The GitHub repository Leechion/SwinTransCT contains a labelled image folder "data" with 2 categories: full dose, low dose. Examples follow, each with its label.

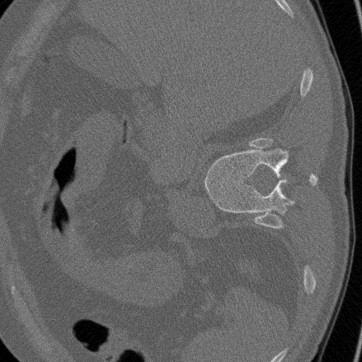
Label: low dose

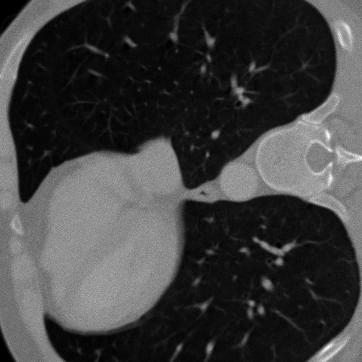
Label: low dose

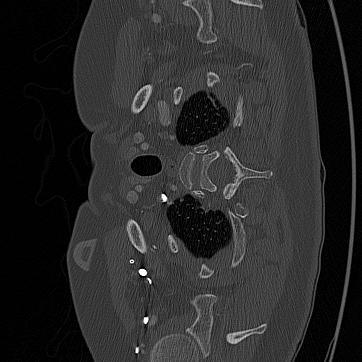
Label: full dose

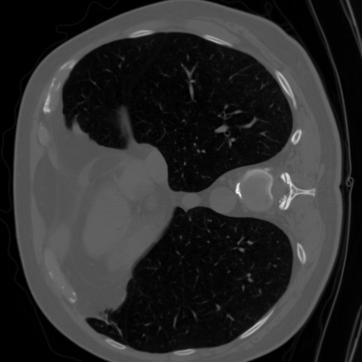
Label: full dose

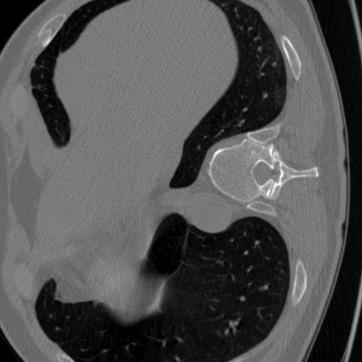
Label: full dose

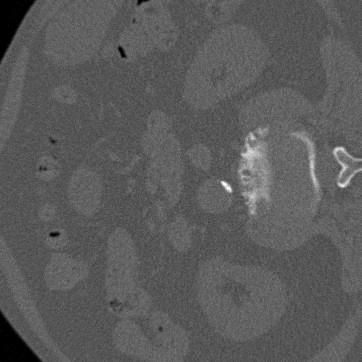
Label: low dose
